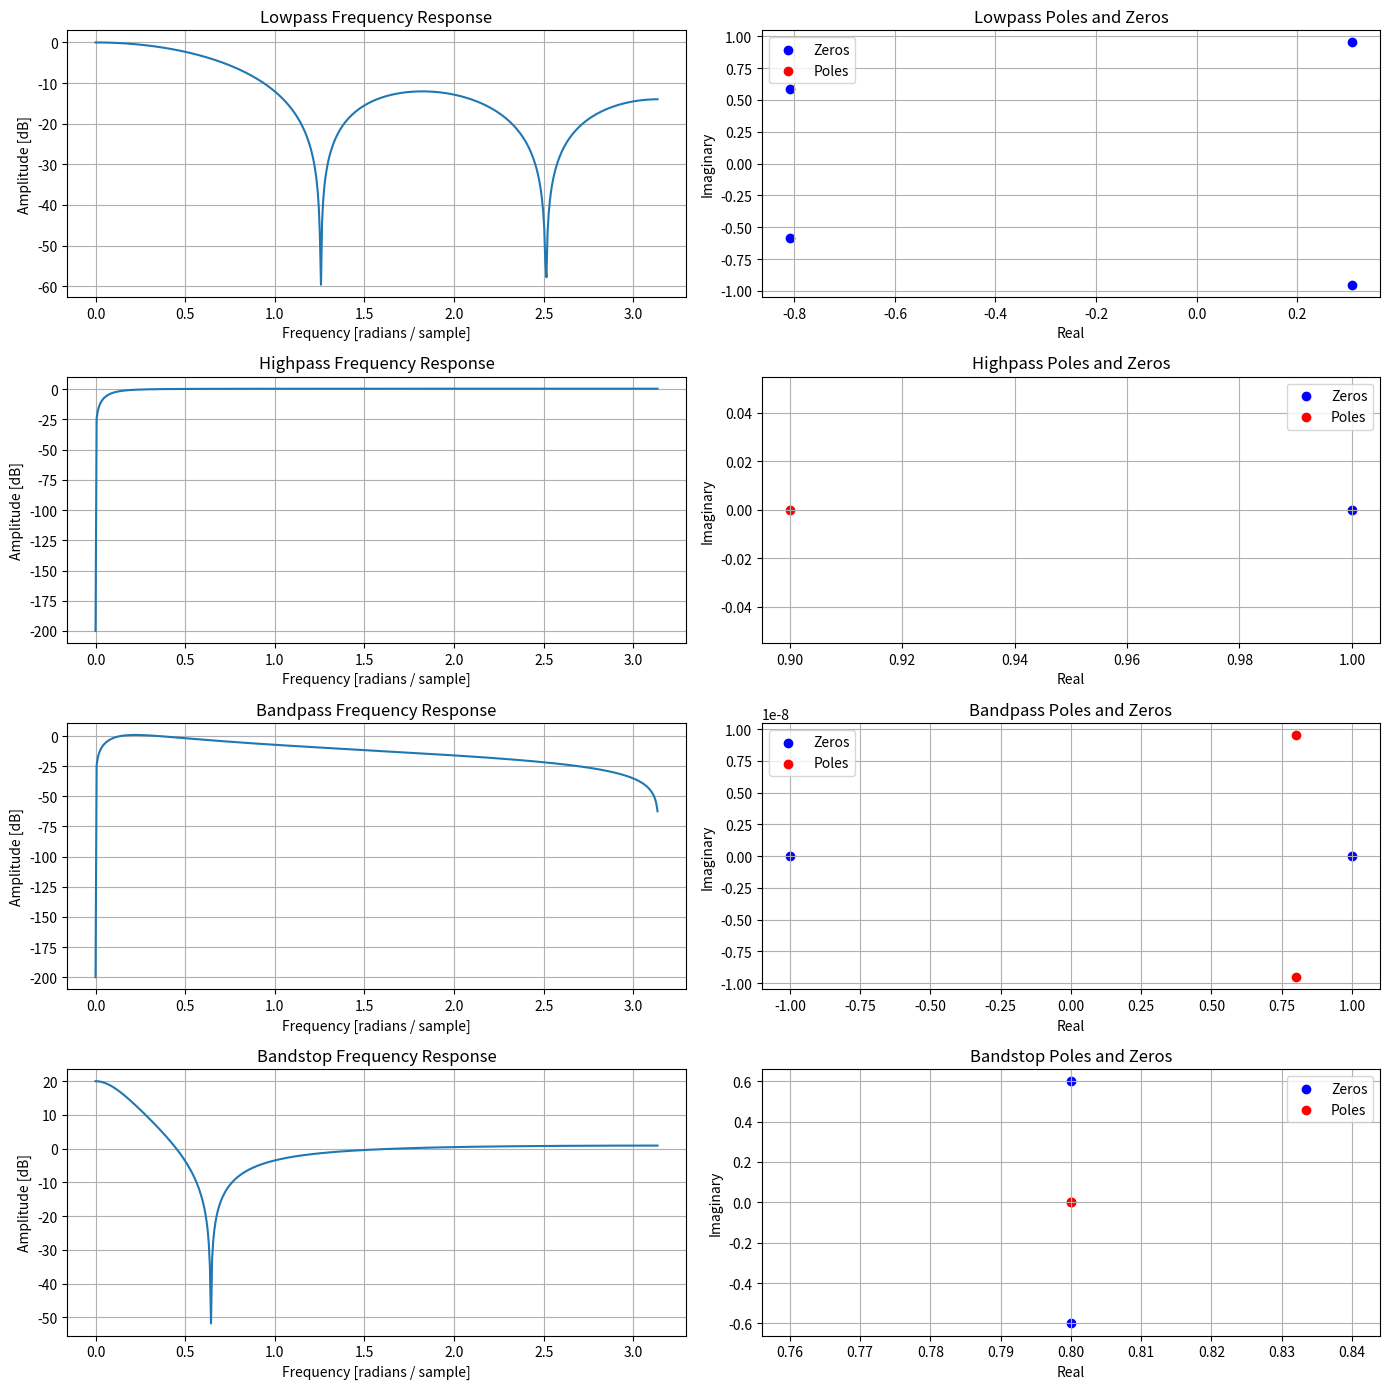

This figure's Python source:
import numpy as np
import matplotlib.pyplot as plt
from scipy.signal import freqz, tf2zpk

# Define the filter design
def design_filter(filter_type):
    if filter_type == 'lowpass':
        b = [0.2, 0.2, 0.2, 0.2, 0.2]  # Moving average filter (FIR)
        a = [1]                        # All-pole filter
    elif filter_type == 'highpass':
        b = [1, -1]                   # Difference filter (FIR)
        a = [1, -0.9]                 # Single-pole filter
    elif filter_type == 'bandpass':
        b = [0.2, 0, -0.2]            # FIR band-pass filter
        a = [1, -1.6, 0.64]           # IIR band-pass filter
    elif filter_type == 'bandstop':
        b = [1, -1.6, 1]              # FIR band-stop filter
        a = [1, -1.6, 0.64]           # IIR band-stop filter
    else:
        raise ValueError('Unknown filter type')
    return b, a

# Plot the frequency response
def plot_frequency_response(b, a, title):
    w, h = freqz(b, a)
    plt.plot(w, 20 * np.log10(np.maximum(abs(h), 1e-10)))  # Avoid log(0) issue
    plt.title(f'{title} Frequency Response')
    plt.xlabel('Frequency [radians / sample]')
    plt.ylabel('Amplitude [dB]')
    plt.grid()

# Plot poles and zeros
def plot_poles_zeros(b, a, title):
    zeros, poles, _ = tf2zpk(b, a)
    plt.scatter(np.real(zeros), np.imag(zeros), color='blue', label='Zeros')
    plt.scatter(np.real(poles), np.imag(poles), color='red', label='Poles')
    plt.title(f'{title} Poles and Zeros')
    plt.xlabel('Real')
    plt.ylabel('Imaginary')
    plt.legend()
    plt.grid()

# Design and analyze filters
filter_types = ['lowpass', 'highpass', 'bandpass', 'bandstop']

plt.figure(figsize=(14, 14))

for i, filter_type in enumerate(filter_types):
    b, a = design_filter(filter_type)
    
    plt.subplot(len(filter_types), 2, 2*i + 1)
    plot_frequency_response(b, a, filter_type.capitalize())
    
    plt.subplot(len(filter_types), 2, 2*i + 2)
    plot_poles_zeros(b, a, filter_type.capitalize())

plt.tight_layout()
plt.show()
